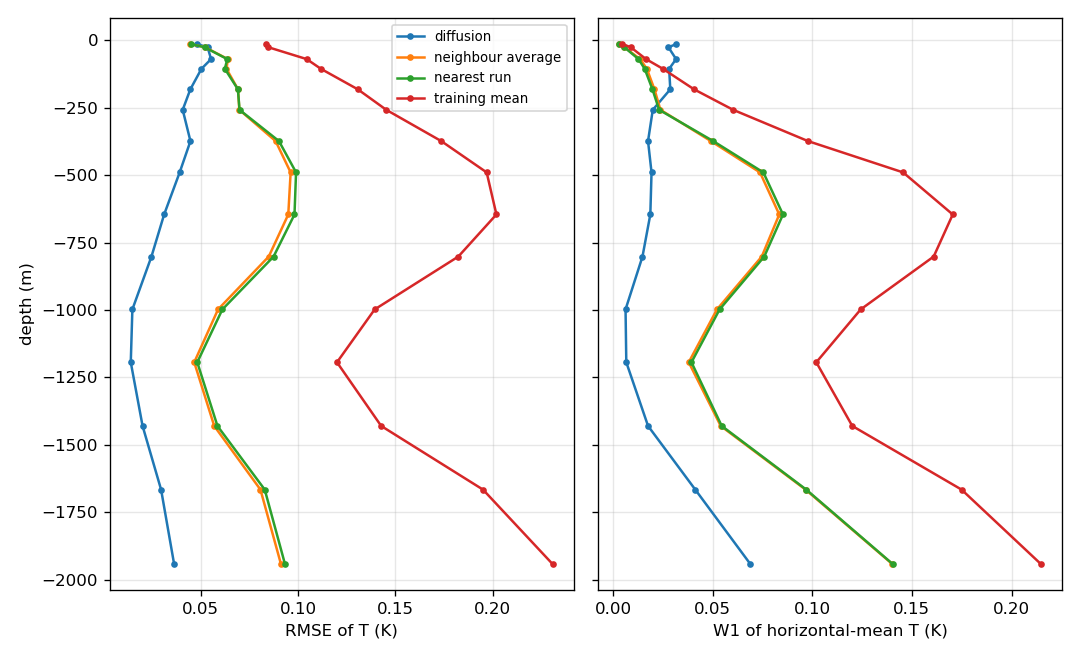

Source data for this figure (header and first rows):
metric, method, z_m, value_K_mean_over_runs
rmse, diffusion_mean, -1942, 0.03633
rmse, diffusion_mean, -1666, 0.02964
rmse, diffusion_mean, -1430, 0.02012
rmse, diffusion_mean, -1194, 0.01406
rmse, diffusion_mean, -998, 0.01488
rmse, diffusion_mean, -802, 0.02468
rmse, diffusion_mean, -646, 0.03120
rmse, diffusion_mean, -490, 0.03918
rmse, diffusion_mean, -374, 0.04472
rmse, diffusion_mean, -258, 0.04074
rmse, diffusion_mean, -182, 0.04467
rmse, diffusion_mean, -106, 0.05037
rmse, diffusion_mean, -70, 0.05532
rmse, diffusion_mean, -26, 0.05355
rmse, diffusion_mean, -14, 0.04795
rmse, neighbour_avg, -1942, 0.09123
rmse, neighbour_avg, -1666, 0.08070
rmse, neighbour_avg, -1430, 0.05694
rmse, neighbour_avg, -1194, 0.04667
rmse, neighbour_avg, -998, 0.05891
rmse, neighbour_avg, -802, 0.08496
rmse, neighbour_avg, -646, 0.09500
rmse, neighbour_avg, -490, 0.09621
rmse, neighbour_avg, -374, 0.08850
rmse, neighbour_avg, -258, 0.06985
rmse, neighbour_avg, -182, 0.06916
rmse, neighbour_avg, -106, 0.06324
rmse, neighbour_avg, -70, 0.06396
rmse, neighbour_avg, -26, 0.05221
rmse, neighbour_avg, -14, 0.04449
rmse, nearest_train, -1942, 0.09329
rmse, nearest_train, -1666, 0.08290
rmse, nearest_train, -1430, 0.05860
rmse, nearest_train, -1194, 0.04823
rmse, nearest_train, -998, 0.06112
rmse, nearest_train, -802, 0.08745
rmse, nearest_train, -646, 0.09819
rmse, nearest_train, -490, 0.09899
rmse, nearest_train, -374, 0.09021
rmse, nearest_train, -258, 0.06994
rmse, nearest_train, -182, 0.06912
rmse, nearest_train, -106, 0.06240
rmse, nearest_train, -70, 0.06364
rmse, nearest_train, -26, 0.05201
rmse, nearest_train, -14, 0.04479
rmse, train_mean, -1942, 0.2308
rmse, train_mean, -1666, 0.1951
rmse, train_mean, -1430, 0.1427
rmse, train_mean, -1194, 0.12
rmse, train_mean, -998, 0.1394
rmse, train_mean, -802, 0.1824
rmse, train_mean, -646, 0.202
rmse, train_mean, -490, 0.1969
rmse, train_mean, -374, 0.1736
rmse, train_mean, -258, 0.1454
rmse, train_mean, -182, 0.1307
rmse, train_mean, -106, 0.1118
rmse, train_mean, -70, 0.1045
rmse, train_mean, -26, 0.08474
rmse, train_mean, -14, 0.08344
... 60 more rows
